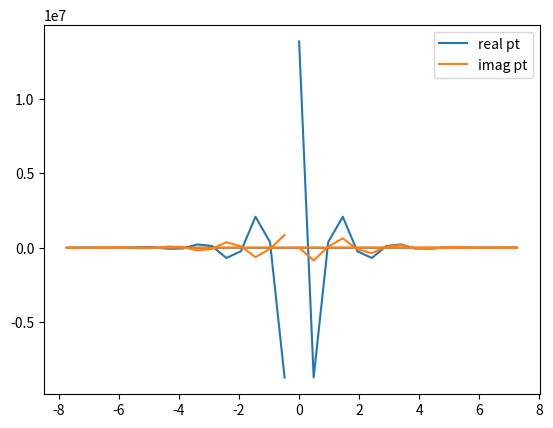
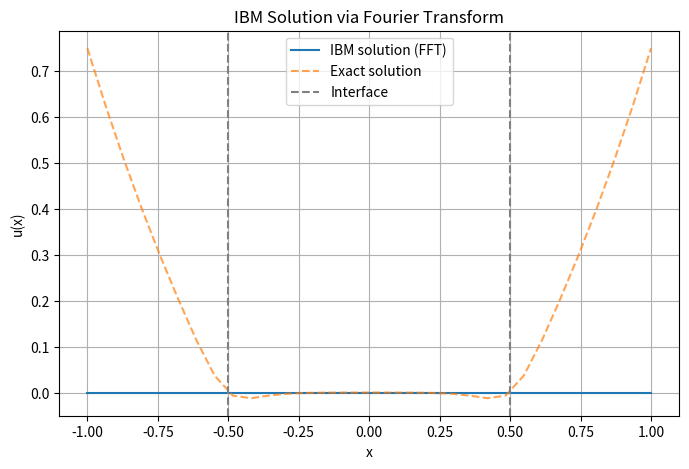

Generate these figures, in order, with matplotlib:
import numpy as np
import matplotlib.pyplot as plt

"""
Trying to solve -u'' = f on [-1, 1]
f such that : u_ex = x^2-eps^2 & u_ex <0 u_ex=0 
BC: u(-1), u(1), u'(-1), u'(1) from u_ex
"""
# Number of points (x_0 to x_{N-1}) 
# For efficiency porpouse is better if they are power
# of 2 due to ffts algorithms
N = int(2**5)
eps = 0.5

# !!! NOTE !!!, this offset may be different from 0, 
# but in that case the IBM is not working anymore as 
# it enforcces the function to be 0 in that region !!
offset=0

# Define geometrical limits
x0 = -1
xN = 1
h = (xN-x0)/(N-1)

eta  = h**5

# Set functions
u    = lambda x: x**2 - eps**2
# f = u''
f_0  = lambda x: 2 + 0*x  # 0*x needed for the plot at least
u_p  = lambda x: 2*x
# chi needs to be 0 in the fluid region and 1 elsewhere
# chi  = lambda x: 0.5 * (1 - np.sign(abs(x - offset) - eps))
chi = lambda x: 0.5 * (1 - np.tanh(10 * (abs(x - offset) - eps)))
f    = lambda x: f_0(x) * (1 - chi(x))
u_ex = lambda x: u(x) * (1 - chi(x)) 

x = np.linspace(x0, xN, N, endpoint=True)

# Plot chi per check
# plt.plot(x, chi(x))
# plt.show()

# Get exact solution in a vector for ease of use
exact = np.zeros(N)
exact = u_ex(x)

# initialize b
b = np.zeros(N)
b = f_0(x)

"""
Test with fft in 1D
u'' + chi/eta u = f in fourier space becomes
(-k^2 + chi^(k)/eta )*u^(k) = f^(k)
Now the problem is to understand what is going on with chi^(k)
In theory chi^ should be represented as a diagonal matrix and 
not couple the modes, but let's  check
The steps are: 
- Compute the N fourier modes
- Compute f^ and chi^
- Divide and get u^
- ifft(u^) to get the final answer
"""
chi_vals = chi(x)

# Compute Fourier frequencies
k = np.fft.fftfreq(N, d=h) * 2 * np.pi  # Frequency domain
k[0] = 1e-10  # Avoid division by zero

# Compute FFT of forcing function and IBM term
F_k = np.fft.fft(b)
B_k = np.fft.fft(chi_vals) / eta  # No matrix needed!



plt.plot(k/(2*np.pi), np.real(-k**2 + B_k), label='real pt')
plt.plot(k/(2*np.pi), np.imag(-k**2 + B_k), label='imag pt')
plt.legend()
plt.show()

# Solve in Fourier space
U_k = F_k / (-k**2 + B_k)  

# Transform back to real space
U_fft = np.real(np.fft.ifft(U_k))
U_fft = np.imag(np.fft.ifft(U_k))

# exit()
# Plot results
plt.figure(figsize=(8, 5))
plt.plot(x, U_fft, '-', label='IBM solution (FFT)')
plt.plot(x, u_ex(x), '--', label='Exact solution', alpha=0.7)
plt.axvline(-eps, color='grey', linestyle="--", label="Interface")
plt.axvline(+eps, color='grey', linestyle="--")
plt.xlabel("x")
plt.ylabel("u(x)")
plt.legend()
plt.grid()
plt.title("IBM Solution via Fourier Transform")
plt.show()
